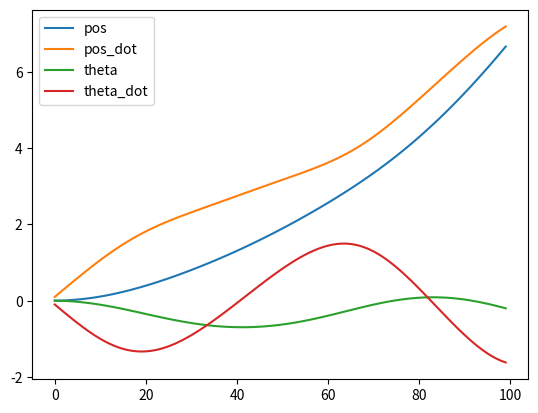

Write the Python code that produced this figure.
import numpy as np
import matplotlib.pyplot as plt

class implicitIntegrator():
    """
    We define the full state (pos and vel) as x = [pos, pos_dot, theta, theta_dot]
    We solve for x_dot and use forward Euler to integrate the dynamics
    """
    def __init__(self, horizon, dt):
        self.x0 = np.array([0, 0, 0, 0]) # initial state
        self.horizon = horizon
        self.dt = dt
        self.g = 9.81  # should maybe have a global variable for this
        self.m_1 = 0.2
        self.m_2 = 0.1
        self.l = 1

    def solve_x_dot(self, x, F):
        ## Have a set of equations describing the dynamics:
        # A x_dot = b
        theta, theta_dot = x[2], x[3]
        A = np.array([[np.cos(theta), self.l],
                    [self.m_1 + self.m_2, self.m_2*self.l*np.cos(theta)]])   # why is is so tricky to get a scalar from cos?
        b = np.array([[-self.g*np.sin(theta)],
                    [F + self.m_2 * self.l * np.power(theta_dot, 2)*np.sin(theta)]])
        sol = np.linalg.solve(A, b)
        pos_ddot, theta_ddot = sol[0][0], sol[1][0]
        return np.array([x[1], pos_ddot, x[3], theta_ddot])

    def integrate_traj(self, F_traj):
        xs = np.zeros((self.horizon, self.x0.shape[0]))
        x = self.x0
        for i in range(self.horizon):
            x_dot = self.solve_x_dot(x, F_traj[i])
            x = x + self.dt * x_dot
            xs[i, :] = x
        return xs
    
    def integrate_trajs(self, F_trajs, state):
        self.x0 = state
        state_trajs = np.zeros((F_trajs.shape[0], F_trajs.shape[1], self.x0.shape[0]))
        for i in range(state_trajs.shape[0]):
            state_trajs[i,:,:] = self.integrate_traj(F_trajs[i, :])
        return state_trajs

if __name__ == "__main__":
    horizon = 100
    dt = 0.02
    F_traj = np.ones(horizon) ## Shifting to get negative numbers too
    integrator = implicitIntegrator(horizon, dt)

    #plot the state trajectory, only theta and theta_dot and pos
    xs = integrator.integrate_traj(F_traj)
    plt.plot(xs[:,0])
    plt.plot(xs[:,1])
    plt.plot(xs[:,2])
    plt.plot(xs[:,3])
    # add legend
    plt.legend(['pos', 'pos_dot', 'theta', 'theta_dot'])
    
    plt.show()
